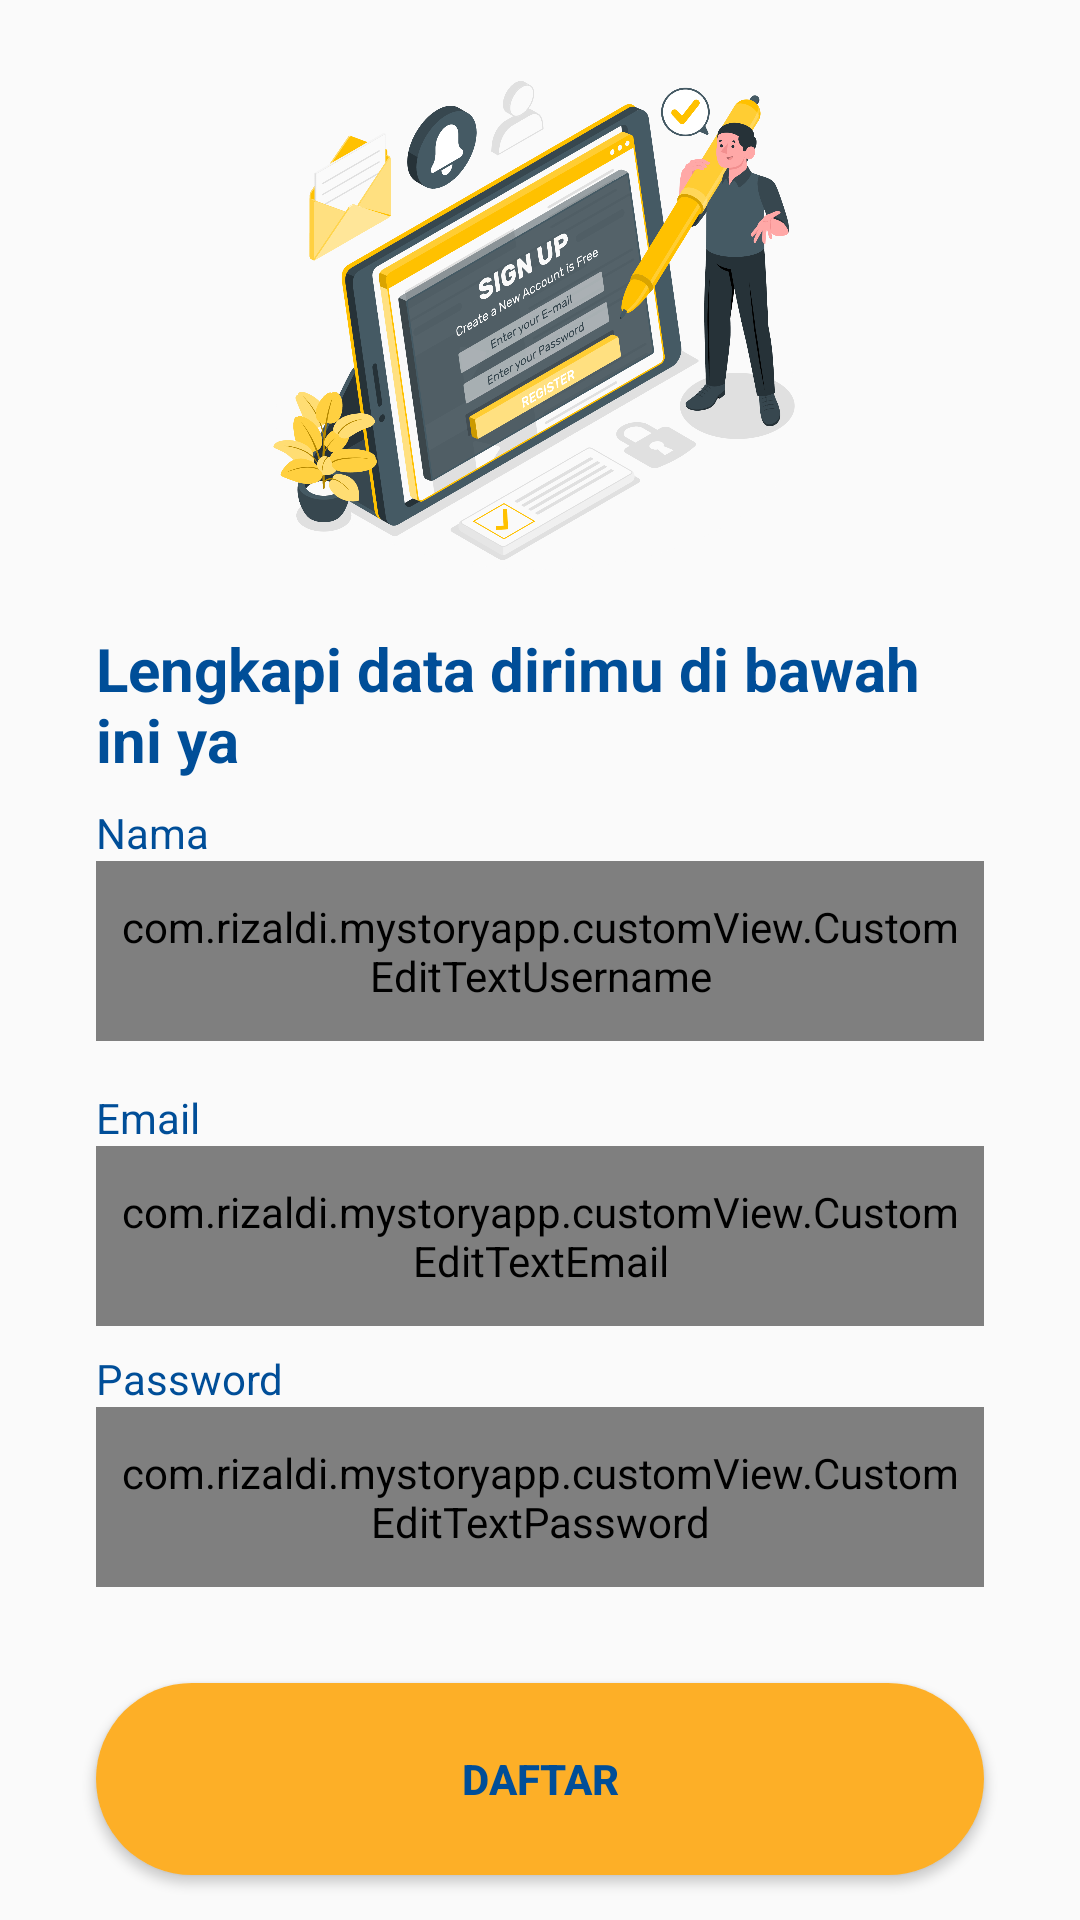

The Android layout XML behind this screen, and the referenced resources:
<!-- AndroidManifest.xml: application theme Theme.MyStoryApp -->
<!-- res/layout/activity_signup.xml -->
<?xml version="1.0" encoding="utf-8"?>
<androidx.constraintlayout.widget.ConstraintLayout xmlns:android="http://schemas.android.com/apk/res/android"
    xmlns:app="http://schemas.android.com/apk/res-auto"
    xmlns:tools="http://schemas.android.com/tools"
    android:layout_width="match_parent"
    android:layout_height="match_parent"
    tools:context=".view.signup.SignupActivity">

    <ImageView
        android:id="@+id/imageView"
        android:layout_width="0dp"
        android:layout_height="0dp"
        android:layout_marginStart="32dp"
        android:layout_marginEnd="32dp"
        app:layout_constraintBottom_toTopOf="@+id/guidelineHorizontal"
        app:layout_constraintEnd_toEndOf="parent"
        app:layout_constraintStart_toStartOf="parent"
        app:layout_constraintTop_toTopOf="@+id/guideline2"
        app:srcCompat="@drawable/image_signup" />

    <TextView
        android:id="@+id/titleTextView"
        android:layout_width="0dp"
        android:layout_height="wrap_content"
        android:layout_marginStart="32dp"
        android:layout_marginTop="16dp"
        android:layout_marginEnd="32dp"
        style="@style/TextAppearance.H1"
        android:text="@string/title_signup_page"
        android:textSize="20sp"
        android:textStyle="bold"
        app:layout_constraintEnd_toEndOf="parent"
        app:layout_constraintHorizontal_bias="0.0"
        app:layout_constraintStart_toStartOf="parent"
        app:layout_constraintTop_toTopOf="@+id/guidelineHorizontal" />

    <TextView
        android:id="@+id/nameTextView"
        android:layout_width="wrap_content"
        android:layout_height="wrap_content"
        android:layout_marginStart="32dp"
        android:layout_marginTop="8dp"
        android:text="@string/name"
        android:textColor="@color/navy"
        app:layout_constraintStart_toStartOf="parent"
        app:layout_constraintTop_toBottomOf="@+id/titleTextView" />

    <com.rizaldi.mystoryapp.customView.CustomEditTextUsername
        android:id="@+id/nameEditText"
        android:layout_width="0dp"
        android:layout_height="60dp"
        android:layout_marginStart="32dp"
        android:layout_marginEnd="32dp"
        android:background="@drawable/bg_edit_text"
        android:inputType="textEmailAddress"
        android:textSize="16sp"
        android:paddingHorizontal="8dp"
        app:layout_constraintEnd_toEndOf="parent"
        app:layout_constraintStart_toStartOf="parent"
        app:layout_constraintTop_toBottomOf="@+id/nameTextView" />

    <TextView
        android:id="@+id/emailTextView"
        android:layout_width="wrap_content"
        android:layout_height="wrap_content"
        android:layout_marginStart="32dp"
        android:layout_marginTop="16dp"
        android:text="@string/email"
        android:textColor="@color/navy"
        app:layout_constraintStart_toStartOf="parent"
        app:layout_constraintTop_toBottomOf="@+id/nameEditText" />

    <com.rizaldi.mystoryapp.customView.CustomEditTextEmail
        android:id="@+id/emailEditText"
        android:layout_width="0dp"
        android:layout_height="60dp"
        android:layout_marginStart="32dp"
        android:layout_marginEnd="32dp"
        android:background="@drawable/bg_edit_text"
        android:inputType="textEmailAddress"
        android:textSize="16sp"
        android:paddingHorizontal="8dp"
        app:layout_constraintEnd_toEndOf="parent"
        app:layout_constraintStart_toStartOf="parent"
        app:layout_constraintTop_toBottomOf="@+id/emailTextView" />

    <TextView
        android:id="@+id/passwordTextView"
        android:layout_width="wrap_content"
        android:layout_height="wrap_content"
        android:layout_marginStart="32dp"
        android:layout_marginTop="8dp"
        android:text="@string/password"
        android:textColor="@color/navy"
        app:layout_constraintStart_toStartOf="parent"
        app:layout_constraintTop_toBottomOf="@+id/emailEditText" />

    <com.rizaldi.mystoryapp.customView.CustomEditTextPassword
        android:id="@+id/passwordEditText"
        android:layout_width="0dp"
        android:paddingHorizontal="8dp"
        android:background="@drawable/bg_edit_text"
        app:layout_constraintEnd_toEndOf="parent"
        app:layout_constraintStart_toStartOf="parent"
        app:layout_constraintTop_toBottomOf="@id/passwordTextView"
        android:layout_marginHorizontal="32dp"
        android:inputType="textPassword"
        android:layout_height="60dp"/>

    <androidx.appcompat.widget.AppCompatButton
        android:id="@+id/signupButton"
        style="@style/BtnPrimary"
        android:layout_width="0dp"
        android:layout_height="64dp"
        android:layout_marginStart="32dp"
        android:layout_marginTop="32dp"
        android:layout_marginEnd="32dp"
        android:backgroundTint="@color/yellow"
        android:text="@string/signup"
        app:layout_constraintEnd_toEndOf="parent"
        app:layout_constraintStart_toStartOf="parent"
        app:layout_constraintTop_toBottomOf="@+id/passwordEditText" />

    <androidx.constraintlayout.widget.Guideline
        android:id="@+id/guidelineHorizontal"
        android:layout_width="wrap_content"
        android:layout_height="64dp"
        android:orientation="horizontal"
        app:layout_constraintEnd_toEndOf="parent"
        app:layout_constraintGuide_percent="0.30191082"
        app:layout_constraintStart_toStartOf="parent" />

    <androidx.constraintlayout.widget.Guideline
        android:id="@+id/guideline2"
        android:layout_width="wrap_content"
        android:layout_height="64dp"
        android:orientation="horizontal"
        app:layout_constraintGuide_percent="0.02" />

    <ProgressBar
        android:id="@+id/progressBar"
        android:layout_width="wrap_content"
        android:layout_height="wrap_content"
        android:visibility="gone"
        app:layout_constraintBottom_toBottomOf="@id/signupButton"
        app:layout_constraintEnd_toEndOf="parent"
        app:layout_constraintStart_toStartOf="parent" />


</androidx.constraintlayout.widget.ConstraintLayout>
<!-- resources referenced by this layout -->
<resources>
  <color name="navy">#004e98</color>
  <color name="yellow">#fdaf27</color>
  <!-- drawable bg_edit_text (drawable) -->
  <?xml version="1.0" encoding="utf-8"?>
  <shape
      android:shape="rectangle"
      xmlns:android="http://schemas.android.com/apk/res/android">
  
      <corners android:radius="6dp"/>
      <stroke android:width="0.8dp" android:color="@color/navy"/>
  </shape>
  <!-- drawable image_signup: png bitmap (drawable, 488811 bytes) -->
  <string name="email">Email</string>
  <string name="name">Nama</string>
  <string name="password">Password</string>
  <string name="signup">Daftar</string>
  <string name="title_signup_page">Lengkapi data dirimu di bawah ini ya</string>
  <style name="BtnPrimary" parent="Widget.AppCompat.Button">
          <item name="android:background">@drawable/bg_btn_primary</item>
          <item name="android:textColor">@color/navy</item>
          <item name="android:textStyle">bold</item>
          <item name="android:padding">10dp</item>
      </style>
  <style name="TextAppearance.H1">
          <item name="android:textColor">@color/navy</item>
          <item name="android:textSize">20sp</item>
          <item name="android:textStyle">bold</item>
      </style>
  <style name="Theme.MyStoryApp" parent="Base.Theme.MyStoryApp" />
  <!-- drawable bg_btn_primary (drawable) -->
  <?xml version="1.0" encoding="utf-8"?>
  <selector xmlns:android="http://schemas.android.com/apk/res/android">
  
      <item>
          <shape android:shape="rectangle">
              <solid android:color="@color/yellow"/>
              <corners android:radius="100dp" />
  
          </shape>
  
      </item>
  
  </selector>
  <style name="Base.Theme.MyStoryApp" parent="Theme.Material3.DayNight.NoActionBar">
          
          <item name="colorPrimary">@color/yellow</item>
          <item name="colorOnPrimary">@color/white</item>
          <item name="android:windowBackground">@color/bgWindow</item>
      </style>
  <color name="white">#FFFFFFFF</color>
  <color name="bgWindow">#FAFAFA</color>
</resources>
